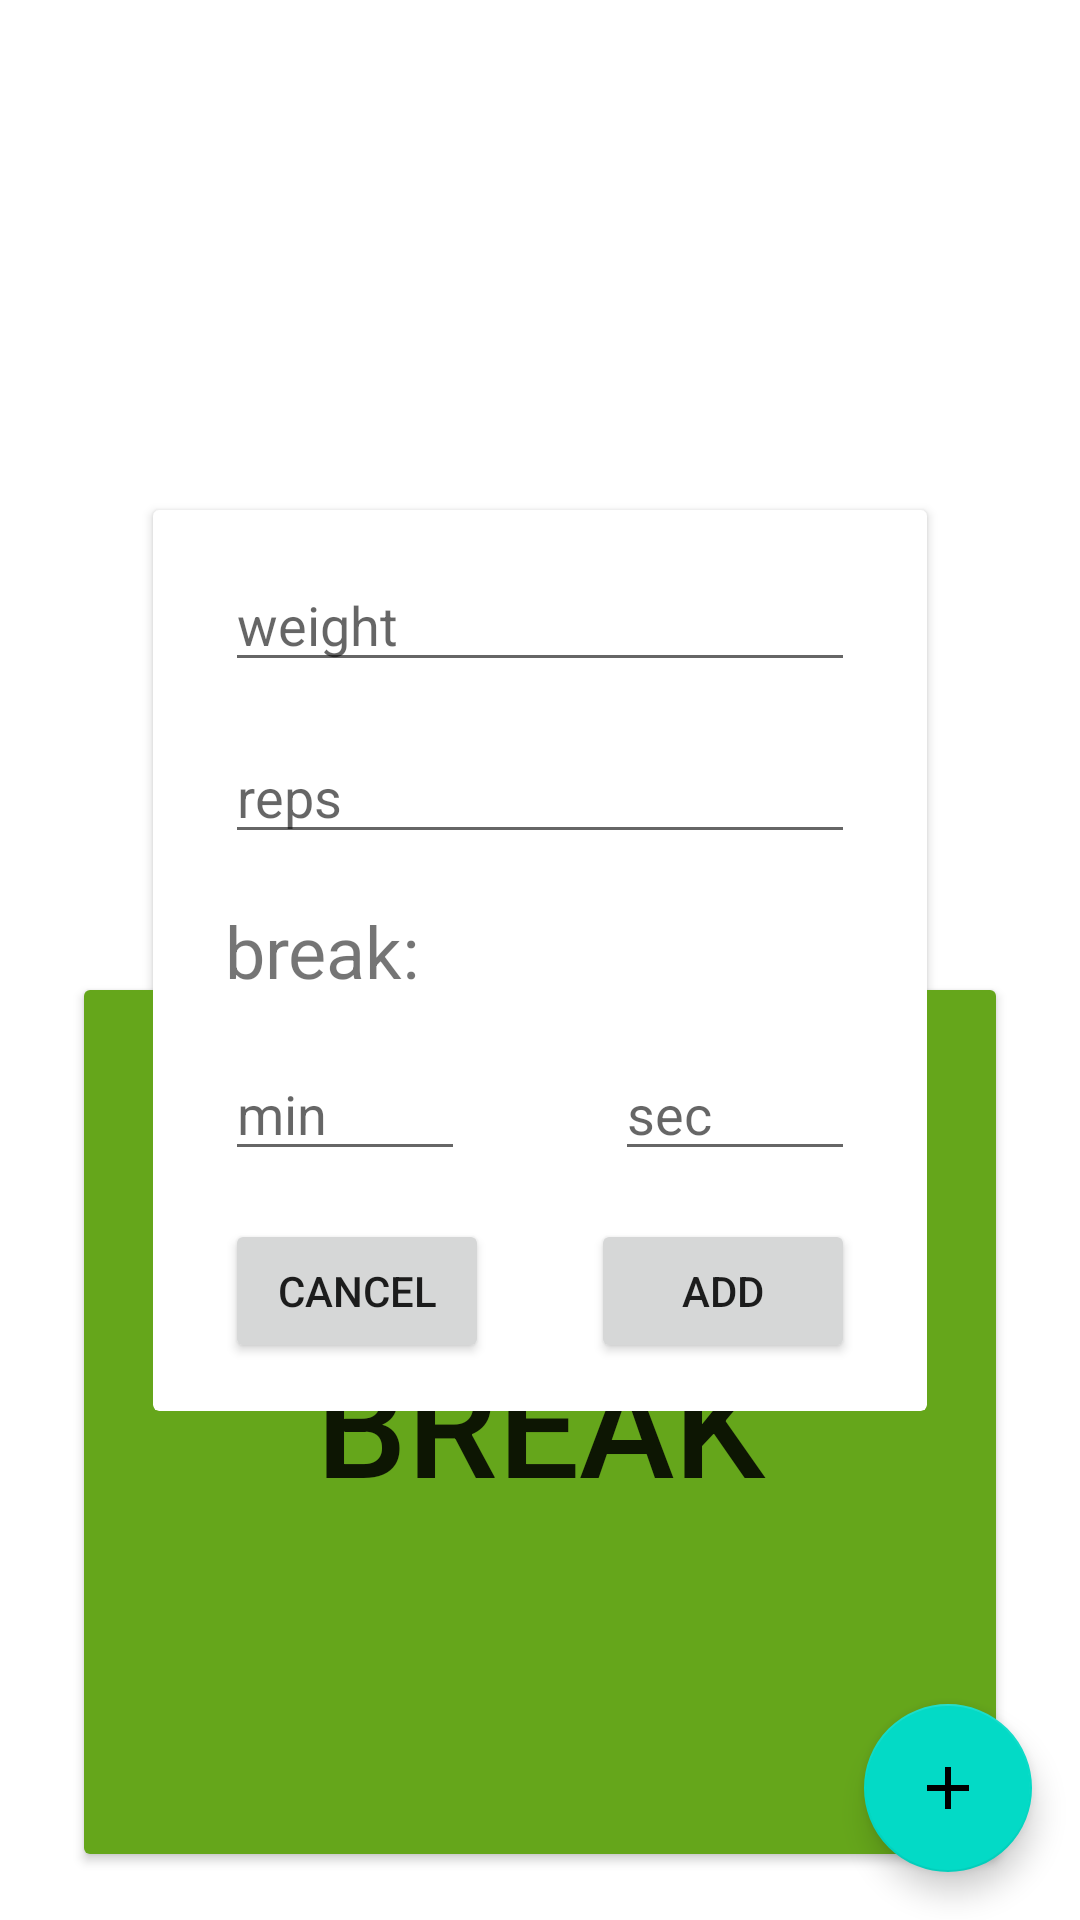

Reconstruct the res/layout file that produces this screen, plus the resources it refers to.
<!-- AndroidManifest.xml: application theme Theme.FitnessJust4You -->
<!-- res/layout/fragment_training_detail.xml -->
<?xml version="1.0" encoding="utf-8"?>
<androidx.constraintlayout.widget.ConstraintLayout xmlns:android="http://schemas.android.com/apk/res/android"
    xmlns:app="http://schemas.android.com/apk/res-auto"
    xmlns:tools="http://schemas.android.com/tools"
    android:id="@+id/constraint_layout"
    android:layout_width="match_parent"
    android:layout_height="match_parent"
    tools:context=".TrainingDetailFragment">

    <androidx.recyclerview.widget.RecyclerView
        android:id="@+id/detail_rv"
        android:layout_width="0dp"
        android:layout_height="0dp"
        android:layout_marginStart="8dp"
        android:layout_marginEnd="8dp"
        app:layoutManager="androidx.recyclerview.widget.LinearLayoutManager"
        app:layout_constraintBottom_toTopOf="@+id/detail_countdown_button"
        app:layout_constraintEnd_toEndOf="parent"
        app:layout_constraintStart_toStartOf="parent"
        app:layout_constraintTop_toTopOf="parent"
        tools:itemCount="20"
        tools:listitem="@layout/item_detail_folded" />

    <Button
        android:id="@+id/detail_countdown_button"
        android:layout_width="0dp"
        android:layout_height="300dp"
        android:layout_marginStart="24dp"
        android:layout_marginEnd="24dp"
        android:layout_marginBottom="16dp"
        android:backgroundTint="#65A61B"
        android:elevation="16dp"
        android:text="BREAK"
        android:textSize="48sp"
        app:cornerRadius="32dp"
        app:layout_constraintBottom_toBottomOf="parent"
        app:layout_constraintEnd_toEndOf="parent"
        app:layout_constraintStart_toStartOf="parent" />

    <com.google.android.material.floatingactionbutton.FloatingActionButton
        android:id="@+id/detail_FAB"
        android:layout_width="wrap_content"
        android:layout_height="wrap_content"
        android:layout_marginEnd="16dp"
        android:layout_marginBottom="16dp"
        android:clickable="true"
        android:src="@drawable/add_button"
        app:layout_constraintBottom_toBottomOf="parent"
        app:layout_constraintEnd_toEndOf="parent" />

    <androidx.cardview.widget.CardView
        android:id="@+id/detailoverlay_cardview"
        android:layout_width="wrap_content"
        android:layout_height="wrap_content"
        android:layout_marginStart="8dp"
        android:layout_marginTop="8dp"
        android:layout_marginEnd="8dp"
        android:layout_marginBottom="8dp"
        app:layout_constraintBottom_toBottomOf="parent"
        app:layout_constraintEnd_toEndOf="parent"
        app:layout_constraintStart_toStartOf="parent"
        app:layout_constraintTop_toTopOf="parent">

        <androidx.constraintlayout.widget.ConstraintLayout
            android:layout_width="match_parent"
            android:layout_height="match_parent">

            <EditText
                android:id="@+id/detailoverlay_weight_input"
                android:layout_width="wrap_content"
                android:layout_height="wrap_content"
                android:layout_marginStart="24dp"
                android:layout_marginTop="16dp"
                android:layout_marginEnd="24dp"
                android:ems="10"
                android:hint="weight"
                android:inputType="textPersonName"
                app:layout_constraintEnd_toEndOf="parent"
                app:layout_constraintStart_toStartOf="parent"
                app:layout_constraintTop_toTopOf="parent" />

            <EditText
                android:id="@+id/deatailoverlay_reps_input"
                android:layout_width="wrap_content"
                android:layout_height="wrap_content"
                android:layout_marginTop="16dp"
                android:ems="10"
                android:hint="reps"
                android:inputType="textPersonName"
                app:layout_constraintEnd_toEndOf="@+id/detailoverlay_weight_input"
                app:layout_constraintStart_toStartOf="@+id/detailoverlay_weight_input"
                app:layout_constraintTop_toBottomOf="@+id/detailoverlay_weight_input" />

            <TextView
                android:id="@+id/textView"
                android:layout_width="wrap_content"
                android:layout_height="wrap_content"
                android:layout_marginTop="16dp"
                android:text="break:"
                android:textSize="24sp"
                app:layout_constraintStart_toStartOf="@+id/deatailoverlay_reps_input"
                app:layout_constraintTop_toBottomOf="@+id/deatailoverlay_reps_input" />

            <EditText
                android:id="@+id/detailoverlay_min_input"
                android:layout_width="80dp"
                android:layout_height="wrap_content"
                android:layout_marginTop="16dp"
                android:ems="10"
                android:hint="min"
                android:inputType="textPersonName"
                app:layout_constraintStart_toStartOf="@+id/deatailoverlay_reps_input"
                app:layout_constraintTop_toBottomOf="@+id/textView" />

            <EditText
                android:id="@+id/detailoverlay_sec_input"
                android:layout_width="80dp"
                android:layout_height="wrap_content"
                android:ems="10"
                android:hint="sec"
                android:inputType="textPersonName"
                app:layout_constraintEnd_toEndOf="@+id/deatailoverlay_reps_input"
                app:layout_constraintTop_toTopOf="@+id/detailoverlay_min_input" />

            <Button
                android:id="@+id/detailoverlay_cancel_button"
                android:layout_width="wrap_content"
                android:layout_height="wrap_content"
                android:layout_marginTop="16dp"
                android:layout_marginBottom="16dp"
                android:text="cancel"
                app:layout_constraintBottom_toBottomOf="parent"
                app:layout_constraintStart_toStartOf="@+id/detailoverlay_min_input"
                app:layout_constraintTop_toBottomOf="@+id/detailoverlay_min_input" />

            <Button
                android:id="@+id/detailoverlay_add_button"
                android:layout_width="wrap_content"
                android:layout_height="wrap_content"
                android:text="add"
                app:layout_constraintEnd_toEndOf="@+id/detailoverlay_sec_input"
                app:layout_constraintTop_toTopOf="@+id/detailoverlay_cancel_button" />
        </androidx.constraintlayout.widget.ConstraintLayout>
    </androidx.cardview.widget.CardView>

</androidx.constraintlayout.widget.ConstraintLayout>
<!-- res/layout/item_detail_folded.xml (included above) -->
<?xml version="1.0" encoding="utf-8"?>
<androidx.constraintlayout.widget.ConstraintLayout xmlns:android="http://schemas.android.com/apk/res/android"
    xmlns:app="http://schemas.android.com/apk/res-auto"
    xmlns:tools="http://schemas.android.com/tools"
    android:layout_width="match_parent"
    android:layout_height="wrap_content">

    <com.google.android.material.card.MaterialCardView
        android:id="@+id/detail_card"
        android:layout_width="0dp"
        android:layout_height="wrap_content"
        android:layout_marginStart="16dp"
        android:layout_marginTop="8dp"
        android:layout_marginEnd="16dp"
        app:cardCornerRadius="32dp"
        app:layout_constraintEnd_toEndOf="parent"
        app:layout_constraintStart_toStartOf="parent"
        app:layout_constraintTop_toTopOf="parent"
        app:strokeColor="@color/button_bg_activ"
        app:strokeWidth="2dp">

        <androidx.constraintlayout.widget.ConstraintLayout
            android:layout_width="match_parent"
            android:layout_height="match_parent">

            <TextView
                android:id="@+id/detail_counter_text"
                android:layout_width="wrap_content"
                android:layout_height="wrap_content"
                android:layout_marginStart="16dp"
                android:layout_marginTop="8dp"
                android:layout_marginBottom="8dp"
                android:fontFamily="@font/poppins_bold"
                android:textSize="24sp"
                app:layout_constraintBottom_toBottomOf="parent"
                app:layout_constraintStart_toStartOf="parent"
                app:layout_constraintTop_toTopOf="parent"
                tools:text="1. Satz" />

            <TextView
                android:id="@+id/detail_weight_text"
                android:layout_width="wrap_content"
                android:layout_height="wrap_content"
                android:layout_marginStart="48dp"
                android:fontFamily="@font/poppins_bold"
                android:textSize="24sp"
                app:layout_constraintStart_toEndOf="@+id/detail_counter_text"
                app:layout_constraintTop_toTopOf="@+id/detail_counter_text"
                tools:text="80kg" />

            <TextView
                android:id="@+id/detail_reps_text"
                android:layout_width="wrap_content"
                android:layout_height="wrap_content"
                android:layout_marginStart="48dp"
                android:fontFamily="@font/poppins_bold"
                android:text="20 Wdh."
                android:textSize="24sp"
                app:layout_constraintStart_toEndOf="@+id/detail_weight_text"
                app:layout_constraintTop_toTopOf="@+id/detail_counter_text" />

        </androidx.constraintlayout.widget.ConstraintLayout>
    </com.google.android.material.card.MaterialCardView>
</androidx.constraintlayout.widget.ConstraintLayout>
<!-- resources referenced by this layout -->
<resources>
  <color name="button_bg_activ">#591E55</color>
  <!-- drawable add_button (drawable) -->
  <vector android:height="48dp" android:tint="#591E55"
      android:viewportHeight="24" android:viewportWidth="24"
      android:width="48dp" xmlns:android="http://schemas.android.com/apk/res/android">
      <path android:fillColor="@android:color/white" android:pathData="M19,13h-6v6h-2v-6H5v-2h6V5h2v6h6v2z"/>
  </vector>
  <style name="Theme.FitnessJust4You" parent="Theme.MaterialComponents.DayNight.DarkActionBar">
  
          <item name="colorPrimary">@color/black</item>
          
          
          <item name="android:statusBarColor">@color/button_bg_activ</item>
  
          
      </style>
  <color name="black">#FF000000</color>
</resources>
